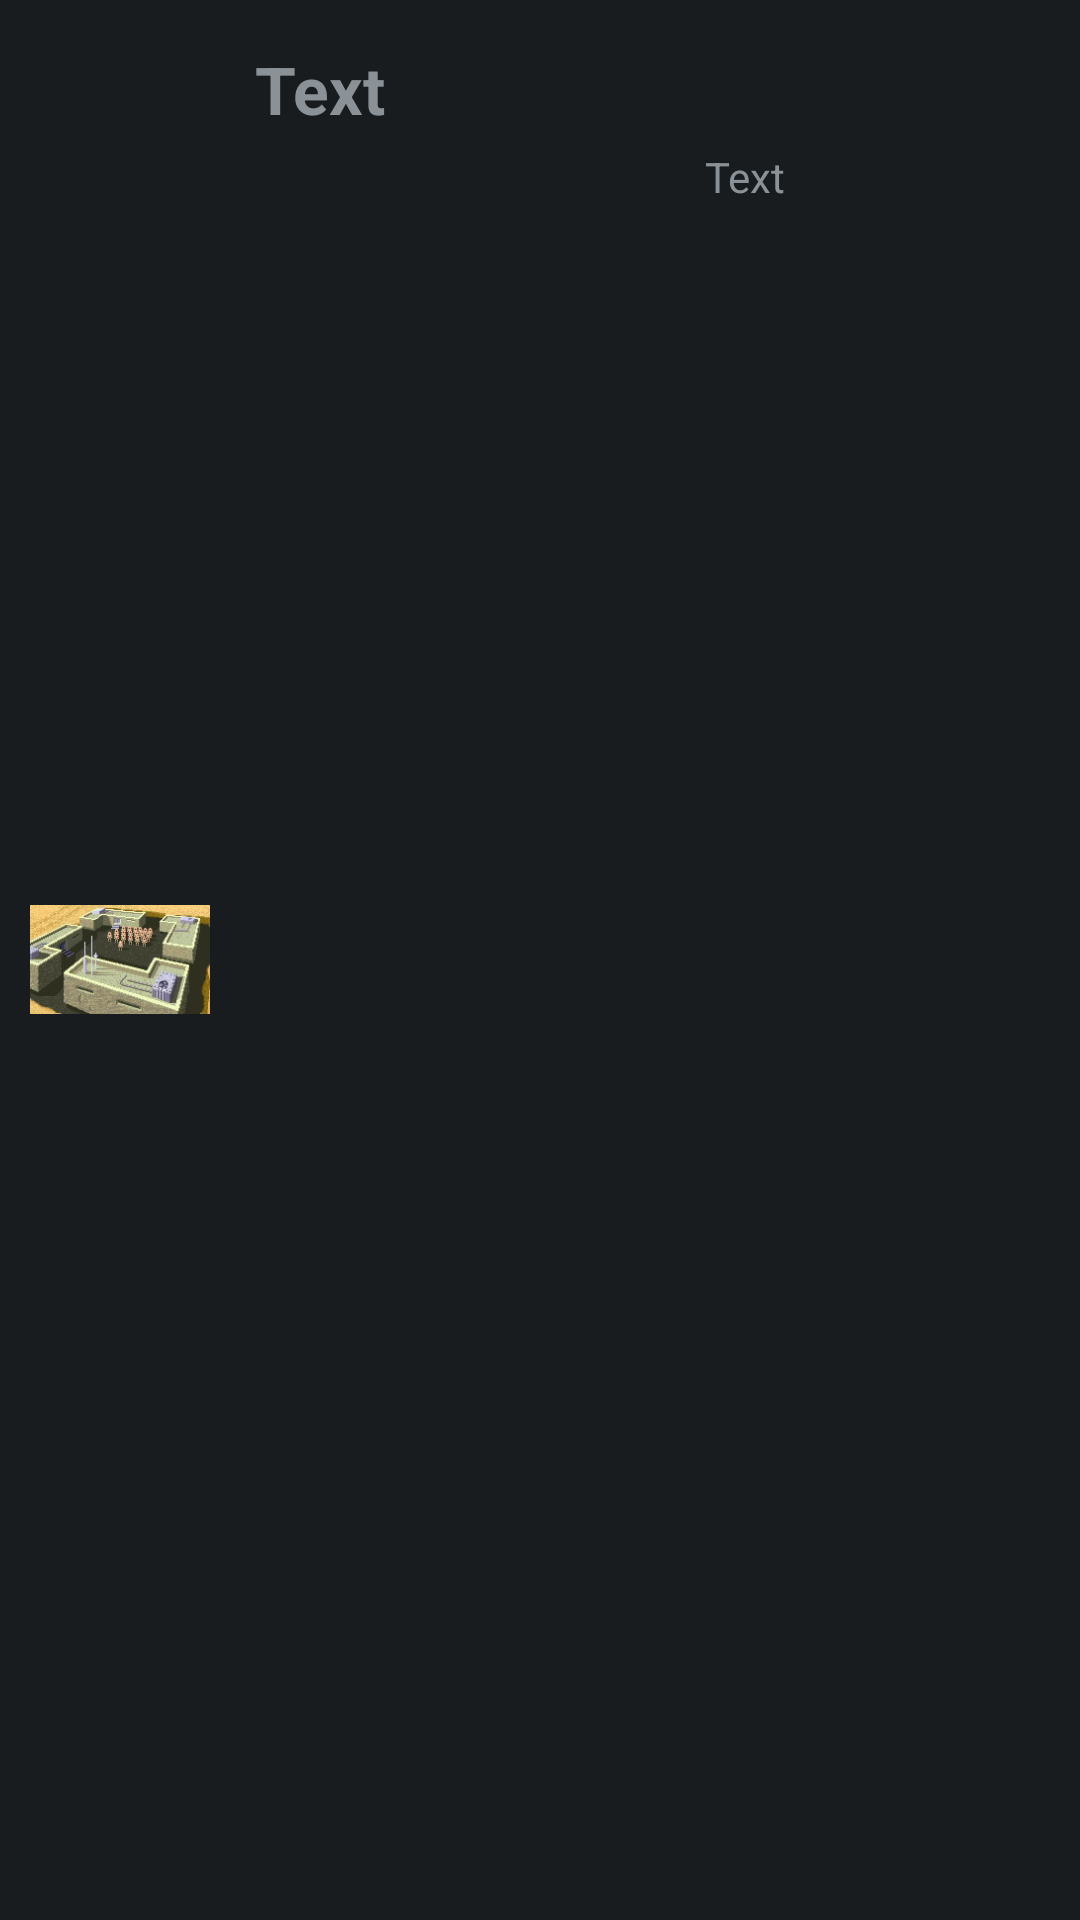

Android layout source for this screen:
<!-- AndroidManifest.xml: application theme AppTheme -->
<!-- res/layout/selection_list_row_layout.xml -->
<?xml version="1.0" encoding="utf-8"?>

<LinearLayout xmlns:android="http://schemas.android.com/apk/res/android"
    android:layout_width="wrap_content"
    android:layout_height="wrap_content"
    android:orientation="horizontal"
    android:padding="10dp" >
    
     <ImageView
         android:id="@+id/selection_list_icon"
         android:layout_width="60dp"
         android:layout_height="37dp"
         android:layout_gravity="center_vertical"
         android:layout_marginBottom="5dp"
         android:layout_marginRight="15dp"
         android:layout_marginTop="5dp"
         android:contentDescription="@string/selection_graphic"
         android:gravity="center_vertical"
         android:maxHeight="25dip"
         android:maxWidth="25dip"
         android:src="@drawable/barracks" />

     <LinearLayout
         android:layout_width="wrap_content"
         android:layout_height="wrap_content"
         android:orientation="vertical" >

         <TextView
             android:id="@+id/selection_list_text"
             android:layout_width="wrap_content"
             android:layout_height="wrap_content"
             android:layout_marginBottom="5dp"
             android:layout_marginTop="5dp"
             android:gravity="center_vertical"
             android:text="@string/generic"
             android:textSize="22dp"
             android:textStyle="bold" />

         <TextView
             android:id="@+id/selection_list_cost"
             android:layout_width="wrap_content"
             android:layout_height="wrap_content"
             android:layout_gravity="right"
             android:layout_marginLeft="150dp"
             android:text="@string/generic"
             android:textAppearance="?android:attr/textAppearanceSmall" />

     </LinearLayout>
        
</LinearLayout>
<!-- resources referenced by this layout -->
<resources>
  <!-- drawable barracks: png bitmap (drawable-nodpi, 39263 bytes) -->
  <string name="generic">Text</string>
  <string name="selection_graphic">Selection Graphic</string>
  <style name="AppTheme" parent="android:Theme.DeviceDefault.NoActionBar.Fullscreen" />
</resources>
